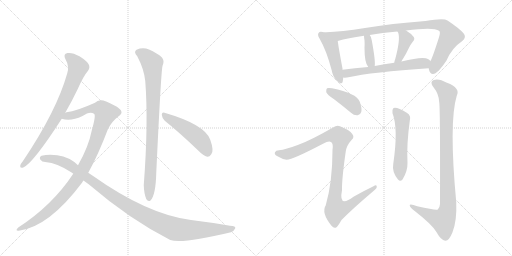
t = 0.00 s
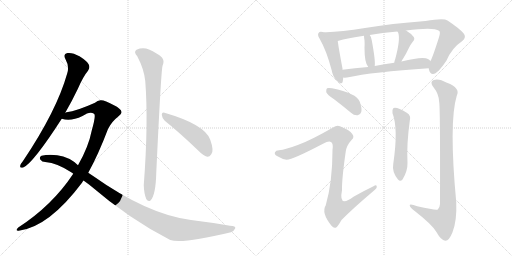
t = 2.32 s
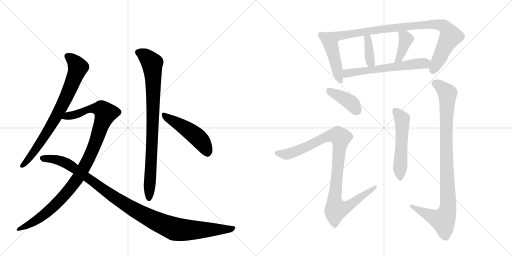
t = 4.63 s
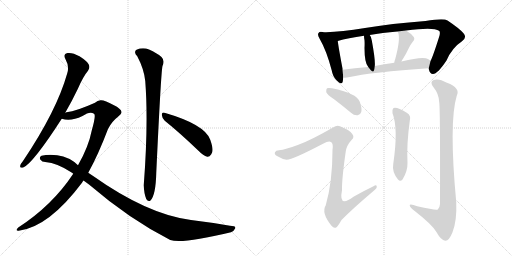
t = 6.94 s
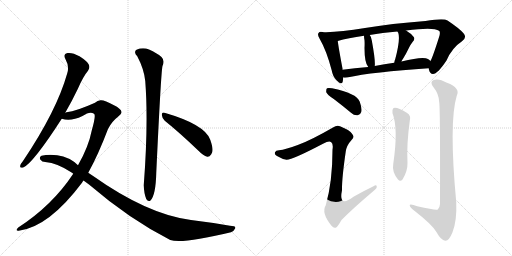
t = 9.26 s
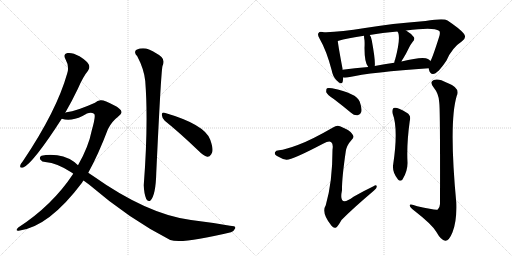
t = 11.57 s

The animated SVG that drew these frames (rendered in a browser with its animation timeline set to each time). Animation: 14 CSS @keyframes rules; one cycle of 11.57 s.

<svg version="1.1" viewBox="0 0 2048 1024" xmlns="http://www.w3.org/2000/svg">
  <g stroke="lightgray" stroke-dasharray="1,1" stroke-width="1" transform="scale(4, 4)">
    <line x1="0" y1="0" x2="256" y2="256"></line>
    <line x1="256" y1="0" x2="0" y2="256"></line>
    <line x1="128" y1="0" x2="128" y2="256"></line>
    <line x1="0" y1="128" x2="256" y2="128"></line>
    <line x1="256" y1="0" x2="512" y2="256"></line>
    <line x1="512" y1="0" x2="256" y2="256"></line>
    <line x1="384" y1="0" x2="384" y2="256"></line>
    <line x1="256" y1="128" x2="512" y2="128"></line>
  </g>
<g transform="scale(1, -1) translate(0, -850)">
   <style type="text/css">
    @keyframes keyframes0 {
      from {
       stroke: black;
       stroke-dashoffset: 768;
       stroke-width: 128;
       }
       71% {
       animation-timing-function: step-end;
       stroke: black;
       stroke-dashoffset: 0;
       stroke-width: 128;
       }
       to {
       stroke: black;
       stroke-width: 1024;
       }
       }
       #make-me-a-hanzi-animation-0 {
         animation: keyframes0 0.875000s both;
         animation-delay: 0.000000s;
         animation-timing-function: linear;
       }
    @keyframes keyframes1 {
      from {
       stroke: black;
       stroke-dashoffset: 1041;
       stroke-width: 128;
       }
       77% {
       animation-timing-function: step-end;
       stroke: black;
       stroke-dashoffset: 0;
       stroke-width: 128;
       }
       to {
       stroke: black;
       stroke-width: 1024;
       }
       }
       #make-me-a-hanzi-animation-1 {
         animation: keyframes1 1.097168s both;
         animation-delay: 0.875000s;
         animation-timing-function: linear;
       }
    @keyframes keyframes2 {
      from {
       stroke: black;
       stroke-dashoffset: 1093;
       stroke-width: 128;
       }
       78% {
       animation-timing-function: step-end;
       stroke: black;
       stroke-dashoffset: 0;
       stroke-width: 128;
       }
       to {
       stroke: black;
       stroke-width: 1024;
       }
       }
       #make-me-a-hanzi-animation-2 {
         animation: keyframes2 1.139486s both;
         animation-delay: 1.972168s;
         animation-timing-function: linear;
       }
    @keyframes keyframes3 {
      from {
       stroke: black;
       stroke-dashoffset: 866;
       stroke-width: 128;
       }
       74% {
       animation-timing-function: step-end;
       stroke: black;
       stroke-dashoffset: 0;
       stroke-width: 128;
       }
       to {
       stroke: black;
       stroke-width: 1024;
       }
       }
       #make-me-a-hanzi-animation-3 {
         animation: keyframes3 0.954753s both;
         animation-delay: 3.111654s;
         animation-timing-function: linear;
       }
    @keyframes keyframes4 {
      from {
       stroke: black;
       stroke-dashoffset: 487;
       stroke-width: 128;
       }
       61% {
       animation-timing-function: step-end;
       stroke: black;
       stroke-dashoffset: 0;
       stroke-width: 128;
       }
       to {
       stroke: black;
       stroke-width: 1024;
       }
       }
       #make-me-a-hanzi-animation-4 {
         animation: keyframes4 0.646322s both;
         animation-delay: 4.066406s;
         animation-timing-function: linear;
       }
    @keyframes keyframes5 {
      from {
       stroke: black;
       stroke-dashoffset: 458;
       stroke-width: 128;
       }
       60% {
       animation-timing-function: step-end;
       stroke: black;
       stroke-dashoffset: 0;
       stroke-width: 128;
       }
       to {
       stroke: black;
       stroke-width: 1024;
       }
       }
       #make-me-a-hanzi-animation-5 {
         animation: keyframes5 0.622721s both;
         animation-delay: 4.712728s;
         animation-timing-function: linear;
       }
    @keyframes keyframes6 {
      from {
       stroke: black;
       stroke-dashoffset: 928;
       stroke-width: 128;
       }
       75% {
       animation-timing-function: step-end;
       stroke: black;
       stroke-dashoffset: 0;
       stroke-width: 128;
       }
       to {
       stroke: black;
       stroke-width: 1024;
       }
       }
       #make-me-a-hanzi-animation-6 {
         animation: keyframes6 1.005208s both;
         animation-delay: 5.335449s;
         animation-timing-function: linear;
       }
    @keyframes keyframes7 {
      from {
       stroke: black;
       stroke-dashoffset: 377;
       stroke-width: 128;
       }
       55% {
       animation-timing-function: step-end;
       stroke: black;
       stroke-dashoffset: 0;
       stroke-width: 128;
       }
       to {
       stroke: black;
       stroke-width: 1024;
       }
       }
       #make-me-a-hanzi-animation-7 {
         animation: keyframes7 0.556803s both;
         animation-delay: 6.340658s;
         animation-timing-function: linear;
       }
    @keyframes keyframes8 {
      from {
       stroke: black;
       stroke-dashoffset: 396;
       stroke-width: 128;
       }
       56% {
       animation-timing-function: step-end;
       stroke: black;
       stroke-dashoffset: 0;
       stroke-width: 128;
       }
       to {
       stroke: black;
       stroke-width: 1024;
       }
       }
       #make-me-a-hanzi-animation-8 {
         animation: keyframes8 0.572266s both;
         animation-delay: 6.897461s;
         animation-timing-function: linear;
       }
    @keyframes keyframes9 {
      from {
       stroke: black;
       stroke-dashoffset: 593;
       stroke-width: 128;
       }
       66% {
       animation-timing-function: step-end;
       stroke: black;
       stroke-dashoffset: 0;
       stroke-width: 128;
       }
       to {
       stroke: black;
       stroke-width: 1024;
       }
       }
       #make-me-a-hanzi-animation-9 {
         animation: keyframes9 0.732585s both;
         animation-delay: 7.469727s;
         animation-timing-function: linear;
       }
    @keyframes keyframes10 {
      from {
       stroke: black;
       stroke-dashoffset: 403;
       stroke-width: 128;
       }
       57% {
       animation-timing-function: step-end;
       stroke: black;
       stroke-dashoffset: 0;
       stroke-width: 128;
       }
       to {
       stroke: black;
       stroke-width: 1024;
       }
       }
       #make-me-a-hanzi-animation-10 {
         animation: keyframes10 0.577962s both;
         animation-delay: 8.202311s;
         animation-timing-function: linear;
       }
    @keyframes keyframes11 {
      from {
       stroke: black;
       stroke-dashoffset: 999;
       stroke-width: 128;
       }
       76% {
       animation-timing-function: step-end;
       stroke: black;
       stroke-dashoffset: 0;
       stroke-width: 128;
       }
       to {
       stroke: black;
       stroke-width: 1024;
       }
       }
       #make-me-a-hanzi-animation-11 {
         animation: keyframes11 1.062988s both;
         animation-delay: 8.780273s;
         animation-timing-function: linear;
       }
    @keyframes keyframes12 {
      from {
       stroke: black;
       stroke-dashoffset: 539;
       stroke-width: 128;
       }
       64% {
       animation-timing-function: step-end;
       stroke: black;
       stroke-dashoffset: 0;
       stroke-width: 128;
       }
       to {
       stroke: black;
       stroke-width: 1024;
       }
       }
       #make-me-a-hanzi-animation-12 {
         animation: keyframes12 0.688639s both;
         animation-delay: 9.843262s;
         animation-timing-function: linear;
       }
    @keyframes keyframes13 {
      from {
       stroke: black;
       stroke-dashoffset: 973;
       stroke-width: 128;
       }
       76% {
       animation-timing-function: step-end;
       stroke: black;
       stroke-dashoffset: 0;
       stroke-width: 128;
       }
       to {
       stroke: black;
       stroke-width: 1024;
       }
       }
       #make-me-a-hanzi-animation-13 {
         animation: keyframes13 1.041829s both;
         animation-delay: 10.531901s;
         animation-timing-function: linear;
       }
</style>
<path d="M 261 399 Q 286 442 311 494 Q 332 543 352 567 Q 361 579 355 592 Q 349 605 318 625 Q 290 641 270 638 Q 251 634 262 613 Q 278 585 269 557 Q 227 407 92 206 Q 82 194 81 188 Q 78 176 93 180 Q 133 198 247 375 L 261 399 Z" fill="lightgray"></path> 
<path d="M 353 159 Q 393 231 432 334 Q 447 364 472 383 Q 487 393 486 402 Q 485 415 454 430 Q 417 451 402 449 Q 390 448 380 439 Q 307 406 266 401 Q 263 401 261 399 C 232 392 217 380 247 375 Q 283 363 330 386 Q 360 407 376 395 Q 385 391 367 328 Q 354 262 312 189 L 293 155 Q 209 28 73 -60 Q 66 -66 66 -70 Q 67 -74 75 -73 Q 195 -58 328 119 Q 331 125 334 128 L 353 159 Z" fill="lightgray"></path> 
<path d="M 334 128 L 356 112 Q 518 -27 681 -110 Q 729 -126 924 -79 Q 937 -73 941 -63 Q 944 -53 920 -53 Q 847 -40 764 -30 Q 590 -8 371 147 Q 362 154 353 159 L 312 189 Q 279 222 229 229 Q 193 233 166 227 Q 156 221 161 212 Q 168 202 181 202 Q 230 198 288 159 Q 291 158 293 155 L 334 128 Z" fill="lightgray"></path> 
<path d="M 549 625 Q 576 574 581 526 Q 594 358 575 109 Q 576 76 585 54 Q 592 41 602 48 Q 623 70 625 157 Q 644 563 650 586 Q 660 608 646 622 Q 628 638 596 652 Q 571 662 546 651 Q 533 642 549 625 Z" fill="lightgray"></path> 
<path d="M 659 367 Q 720 318 795 246 Q 813 227 829 223 Q 838 222 845 233 Q 857 246 841 291 Q 820 352 658 399 Q 648 403 647 391 Q 648 378 659 367 Z" fill="lightgray"></path> 
<path d="M 1299 720 Q 1295 721 1291 722 Q 1278 725 1275 719 Q 1268 712 1278 696 Q 1306 648 1327 568 Q 1331 544 1346 529 Q 1367 507 1371 524 Q 1372 531 1373 540 L 1370 571 Q 1370 574 1370 576 Q 1354 661 1351 686 C 1348 708 1328 713 1299 720 Z" fill="lightgray"></path> 
<path d="M 1715 577 Q 1715 574 1716 571 Q 1719 555 1732 554 Q 1750 554 1786 608 Q 1808 659 1848 685 Q 1869 700 1854 717 Q 1838 736 1790 768 Q 1775 778 1702 766 Q 1564 756 1460 738 Q 1364 723 1305 721 Q 1304 721 1299 720 C 1269 718 1322 678 1351 686 Q 1391 698 1456 707 L 1479 710 Q 1528 719 1590 724 L 1624 728 Q 1735 743 1756 727 Q 1763 723 1756 701 Q 1731 622 1722 606 L 1715 577 Z" fill="lightgray"></path> 
<path d="M 1499 586 Q 1502 608 1487 689 Q 1486 701 1479 710 C 1462 735 1455 737 1456 707 Q 1456 698 1458 689 Q 1459 676 1458 658 Q 1458 598 1473 582 C 1492 558 1496 556 1499 586 Z" fill="lightgray"></path> 
<path d="M 1606 604 Q 1607 608 1612 615 Q 1624 634 1636 659 Q 1640 669 1651 683 Q 1661 693 1655 702 Q 1646 715 1624 728 C 1598 744 1575 750 1590 724 Q 1590 723 1593 719 Q 1602 692 1581 614 Q 1578 607 1577 599 C 1572 569 1594 576 1606 604 Z" fill="lightgray"></path> 
<path d="M 1373 540 Q 1377 539 1388 540 Q 1491 562 1715 577 C 1745 579 1745 587 1722 606 Q 1718 610 1712 614 Q 1693 626 1606 604 L 1577 599 Q 1537 593 1499 586 L 1473 582 Q 1418 578 1370 571 C 1340 567 1343 541 1373 540 Z" fill="lightgray"></path> 
<path d="M 1335 454 Q 1368 429 1404 399 Q 1417 387 1431 389 Q 1441 390 1445 402 Q 1449 415 1439 443 Q 1427 477 1328 497 Q 1313 500 1308 497 Q 1304 493 1305 481 Q 1309 471 1335 454 Z" fill="lightgray"></path> 
<path d="M 1191 270 Q 1143 252 1116 249 Q 1103 249 1100 241 Q 1096 232 1108 226 Q 1130 213 1146 211 Q 1168 210 1292 275 Q 1316 288 1324 282 Q 1334 276 1330 251 Q 1330 122 1303 29 Q 1284 -1 1326 -53 Q 1336 -66 1346 -59 Q 1353 -53 1366 -30 Q 1408 13 1495 87 Q 1508 97 1507 104 Q 1506 113 1494 105 Q 1454 86 1414 63 Q 1353 17 1368 89 Q 1367 134 1383 244 Q 1386 268 1407 291 Q 1419 301 1409 314 Q 1399 330 1360 345 Q 1348 351 1332 340 Q 1242 288 1191 270 Z" fill="lightgray"></path> 
<path d="M 1570 397 Q 1594 337 1573 194 Q 1567 163 1592 132 Q 1601 122 1610 132 Q 1631 165 1630 200 Q 1626 272 1639 366 Q 1646 388 1627 399 Q 1587 424 1574 418 Q 1567 411 1570 397 Z" fill="lightgray"></path> 
<path d="M 1757 440 Q 1761 415 1760 34 Q 1759 18 1751 12 Q 1744 8 1669 25 Q 1636 37 1639 27 Q 1640 20 1660 5 Q 1727 -47 1745 -77 Q 1764 -111 1781 -113 Q 1796 -114 1810 -79 Q 1828 -33 1825 41 Q 1795 362 1827 467 Q 1843 498 1788 519 Q 1754 538 1735 530 Q 1717 523 1734 501 Q 1756 474 1757 440 Z" fill="lightgray"></path> 
      <clipPath id="make-me-a-hanzi-clip-0">
      <path d="M 261 399 Q 286 442 311 494 Q 332 543 352 567 Q 361 579 355 592 Q 349 605 318 625 Q 290 641 270 638 Q 251 634 262 613 Q 278 585 269 557 Q 227 407 92 206 Q 82 194 81 188 Q 78 176 93 180 Q 133 198 247 375 L 261 399 Z" fill="lightgray"></path>
      </clipPath>
      <path clip-path="url(#make-me-a-hanzi-clip-0)" d="M 272 624 L 298 603 L 311 579 L 282 499 L 197 334 L 127 230 L 90 189 " fill="none" id="make-me-a-hanzi-animation-0" stroke-dasharray="640 1280" stroke-linecap="round"></path>

      <clipPath id="make-me-a-hanzi-clip-1">
      <path d="M 353 159 Q 393 231 432 334 Q 447 364 472 383 Q 487 393 486 402 Q 485 415 454 430 Q 417 451 402 449 Q 390 448 380 439 Q 307 406 266 401 Q 263 401 261 399 C 232 392 217 380 247 375 Q 283 363 330 386 Q 360 407 376 395 Q 385 391 367 328 Q 354 262 312 189 L 293 155 Q 209 28 73 -60 Q 66 -66 66 -70 Q 67 -74 75 -73 Q 195 -58 328 119 Q 331 125 334 128 L 353 159 Z" fill="lightgray"></path>
      </clipPath>
      <path clip-path="url(#make-me-a-hanzi-clip-1)" d="M 254 379 L 316 396 L 359 415 L 404 415 L 423 397 L 370 249 L 303 125 L 228 37 L 180 -6 L 135 -38 L 72 -67 " fill="none" id="make-me-a-hanzi-animation-1" stroke-dasharray="913 1826" stroke-linecap="round"></path>

      <clipPath id="make-me-a-hanzi-clip-2">
      <path d="M 334 128 L 356 112 Q 518 -27 681 -110 Q 729 -126 924 -79 Q 937 -73 941 -63 Q 944 -53 920 -53 Q 847 -40 764 -30 Q 590 -8 371 147 Q 362 154 353 159 L 312 189 Q 279 222 229 229 Q 193 233 166 227 Q 156 221 161 212 Q 168 202 181 202 Q 230 198 288 159 Q 291 158 293 155 L 334 128 Z" fill="lightgray"></path>
      </clipPath>
      <path clip-path="url(#make-me-a-hanzi-clip-2)" d="M 173 216 L 219 213 L 272 194 L 495 36 L 575 -11 L 682 -60 L 729 -70 L 885 -69 L 931 -63 " fill="none" id="make-me-a-hanzi-animation-2" stroke-dasharray="965 1930" stroke-linecap="round"></path>

      <clipPath id="make-me-a-hanzi-clip-3">
      <path d="M 549 625 Q 576 574 581 526 Q 594 358 575 109 Q 576 76 585 54 Q 592 41 602 48 Q 623 70 625 157 Q 644 563 650 586 Q 660 608 646 622 Q 628 638 596 652 Q 571 662 546 651 Q 533 642 549 625 Z" fill="lightgray"></path>
      </clipPath>
      <path clip-path="url(#make-me-a-hanzi-clip-3)" d="M 556 639 L 582 626 L 608 597 L 611 564 L 610 283 L 595 56 " fill="none" id="make-me-a-hanzi-animation-3" stroke-dasharray="738 1476" stroke-linecap="round"></path>

      <clipPath id="make-me-a-hanzi-clip-4">
      <path d="M 659 367 Q 720 318 795 246 Q 813 227 829 223 Q 838 222 845 233 Q 857 246 841 291 Q 820 352 658 399 Q 648 403 647 391 Q 648 378 659 367 Z" fill="lightgray"></path>
      </clipPath>
      <path clip-path="url(#make-me-a-hanzi-clip-4)" d="M 658 387 L 782 308 L 815 272 L 829 240 " fill="none" id="make-me-a-hanzi-animation-4" stroke-dasharray="359 718" stroke-linecap="round"></path>

      <clipPath id="make-me-a-hanzi-clip-5">
      <path d="M 1299 720 Q 1295 721 1291 722 Q 1278 725 1275 719 Q 1268 712 1278 696 Q 1306 648 1327 568 Q 1331 544 1346 529 Q 1367 507 1371 524 Q 1372 531 1373 540 L 1370 571 Q 1370 574 1370 576 Q 1354 661 1351 686 C 1348 708 1328 713 1299 720 Z" fill="lightgray"></path>
      </clipPath>
      <path clip-path="url(#make-me-a-hanzi-clip-5)" d="M 1284 711 L 1324 669 L 1359 529 " fill="none" id="make-me-a-hanzi-animation-5" stroke-dasharray="330 660" stroke-linecap="round"></path>

      <clipPath id="make-me-a-hanzi-clip-6">
      <path d="M 1715 577 Q 1715 574 1716 571 Q 1719 555 1732 554 Q 1750 554 1786 608 Q 1808 659 1848 685 Q 1869 700 1854 717 Q 1838 736 1790 768 Q 1775 778 1702 766 Q 1564 756 1460 738 Q 1364 723 1305 721 Q 1304 721 1299 720 C 1269 718 1322 678 1351 686 Q 1391 698 1456 707 L 1479 710 Q 1528 719 1590 724 L 1624 728 Q 1735 743 1756 727 Q 1763 723 1756 701 Q 1731 622 1722 606 L 1715 577 Z" fill="lightgray"></path>
      </clipPath>
      <path clip-path="url(#make-me-a-hanzi-clip-6)" d="M 1311 718 L 1353 706 L 1645 747 L 1716 753 L 1767 749 L 1782 740 L 1802 705 L 1732 569 " fill="none" id="make-me-a-hanzi-animation-6" stroke-dasharray="800 1600" stroke-linecap="round"></path>

      <clipPath id="make-me-a-hanzi-clip-7">
      <path d="M 1499 586 Q 1502 608 1487 689 Q 1486 701 1479 710 C 1462 735 1455 737 1456 707 Q 1456 698 1458 689 Q 1459 676 1458 658 Q 1458 598 1473 582 C 1492 558 1496 556 1499 586 Z" fill="lightgray"></path>
      </clipPath>
      <path clip-path="url(#make-me-a-hanzi-clip-7)" d="M 1462 703 L 1473 692 L 1479 613 L 1492 590 " fill="none" id="make-me-a-hanzi-animation-7" stroke-dasharray="249 498" stroke-linecap="round"></path>

      <clipPath id="make-me-a-hanzi-clip-8">
      <path d="M 1606 604 Q 1607 608 1612 615 Q 1624 634 1636 659 Q 1640 669 1651 683 Q 1661 693 1655 702 Q 1646 715 1624 728 C 1598 744 1575 750 1590 724 Q 1590 723 1593 719 Q 1602 692 1581 614 Q 1578 607 1577 599 C 1572 569 1594 576 1606 604 Z" fill="lightgray"></path>
      </clipPath>
      <path clip-path="url(#make-me-a-hanzi-clip-8)" d="M 1596 724 L 1619 704 L 1623 692 L 1602 628 L 1583 605 " fill="none" id="make-me-a-hanzi-animation-8" stroke-dasharray="268 536" stroke-linecap="round"></path>

      <clipPath id="make-me-a-hanzi-clip-9">
      <path d="M 1373 540 Q 1377 539 1388 540 Q 1491 562 1715 577 C 1745 579 1745 587 1722 606 Q 1718 610 1712 614 Q 1693 626 1606 604 L 1577 599 Q 1537 593 1499 586 L 1473 582 Q 1418 578 1370 571 C 1340 567 1343 541 1373 540 Z" fill="lightgray"></path>
      </clipPath>
      <path clip-path="url(#make-me-a-hanzi-clip-9)" d="M 1378 564 L 1388 557 L 1400 558 L 1710 601 " fill="none" id="make-me-a-hanzi-animation-9" stroke-dasharray="465 930" stroke-linecap="round"></path>

      <clipPath id="make-me-a-hanzi-clip-10">
      <path d="M 1335 454 Q 1368 429 1404 399 Q 1417 387 1431 389 Q 1441 390 1445 402 Q 1449 415 1439 443 Q 1427 477 1328 497 Q 1313 500 1308 497 Q 1304 493 1305 481 Q 1309 471 1335 454 Z" fill="lightgray"></path>
      </clipPath>
      <path clip-path="url(#make-me-a-hanzi-clip-10)" d="M 1313 491 L 1397 444 L 1429 405 " fill="none" id="make-me-a-hanzi-animation-10" stroke-dasharray="275 550" stroke-linecap="round"></path>

      <clipPath id="make-me-a-hanzi-clip-11">
      <path d="M 1191 270 Q 1143 252 1116 249 Q 1103 249 1100 241 Q 1096 232 1108 226 Q 1130 213 1146 211 Q 1168 210 1292 275 Q 1316 288 1324 282 Q 1334 276 1330 251 Q 1330 122 1303 29 Q 1284 -1 1326 -53 Q 1336 -66 1346 -59 Q 1353 -53 1366 -30 Q 1408 13 1495 87 Q 1508 97 1507 104 Q 1506 113 1494 105 Q 1454 86 1414 63 Q 1353 17 1368 89 Q 1367 134 1383 244 Q 1386 268 1407 291 Q 1419 301 1409 314 Q 1399 330 1360 345 Q 1348 351 1332 340 Q 1242 288 1191 270 Z" fill="lightgray"></path>
      </clipPath>
      <path clip-path="url(#make-me-a-hanzi-clip-11)" d="M 1110 237 L 1145 233 L 1167 238 L 1250 272 L 1316 307 L 1354 307 L 1362 293 L 1338 58 L 1344 11 L 1394 26 L 1500 102 " fill="none" id="make-me-a-hanzi-animation-11" stroke-dasharray="871 1742" stroke-linecap="round"></path>

      <clipPath id="make-me-a-hanzi-clip-12">
      <path d="M 1570 397 Q 1594 337 1573 194 Q 1567 163 1592 132 Q 1601 122 1610 132 Q 1631 165 1630 200 Q 1626 272 1639 366 Q 1646 388 1627 399 Q 1587 424 1574 418 Q 1567 411 1570 397 Z" fill="lightgray"></path>
      </clipPath>
      <path clip-path="url(#make-me-a-hanzi-clip-12)" d="M 1579 410 L 1609 374 L 1601 138 " fill="none" id="make-me-a-hanzi-animation-12" stroke-dasharray="411 822" stroke-linecap="round"></path>

      <clipPath id="make-me-a-hanzi-clip-13">
      <path d="M 1757 440 Q 1761 415 1760 34 Q 1759 18 1751 12 Q 1744 8 1669 25 Q 1636 37 1639 27 Q 1640 20 1660 5 Q 1727 -47 1745 -77 Q 1764 -111 1781 -113 Q 1796 -114 1810 -79 Q 1828 -33 1825 41 Q 1795 362 1827 467 Q 1843 498 1788 519 Q 1754 538 1735 530 Q 1717 523 1734 501 Q 1756 474 1757 440 Z" fill="lightgray"></path>
      </clipPath>
      <path clip-path="url(#make-me-a-hanzi-clip-13)" d="M 1741 515 L 1770 497 L 1790 473 L 1784 284 L 1792 15 L 1772 -32 L 1658 18 L 1656 25 L 1645 25 " fill="none" id="make-me-a-hanzi-animation-13" stroke-dasharray="845 1690" stroke-linecap="round"></path>

</g>
</svg>
